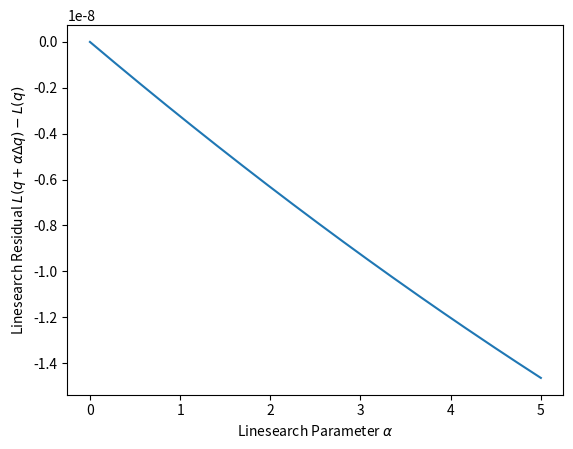

Here is the Python script that generated this plot:
#!/usr/bin/env python

##
#
# Quick script to make a plot of linesearch residuals
# that we printed out from the console.
#
##

import numpy as np
import matplotlib.pyplot as plt

# Copy-pasted from PrintLinesearchResidual output
residuals = [
        0, -3.32161e-11, -6.63967e-11, -9.95612e-11, -1.32729e-10, -1.65864e-10,
        -1.98987e-10, -2.32099e-10, -2.65199e-10, -2.98273e-10, -3.31335e-10,
        -3.64381e-10, -3.97414e-10, -4.30431e-10, -4.63434e-10, -4.96412e-10,
        -5.29376e-10, -5.62331e-10, -5.9527e-10, -6.2818e-10, -6.61093e-10,
        -6.93987e-10, -7.2686e-10, -7.59716e-10, -7.92566e-10, -8.25391e-10,
        -8.58197e-10, -8.90989e-10, -9.23775e-10, -9.5654e-10, -9.89285e-10,
        -1.02202e-09, -1.05473e-09, -1.08744e-09, -1.12012e-09, -1.15279e-09,
        -1.18545e-09, -1.21809e-09, -1.25072e-09, -1.28333e-09, -1.31591e-09,
        -1.34849e-09, -1.38105e-09, -1.41359e-09, -1.44612e-09, -1.47864e-09,
        -1.51113e-09, -1.54362e-09, -1.57608e-09, -1.60853e-09, -1.64096e-09,
        -1.67338e-09, -1.70579e-09, -1.73818e-09, -1.77055e-09, -1.80292e-09,
        -1.83525e-09, -1.86757e-09, -1.89988e-09, -1.93217e-09, -1.96446e-09,
        -1.99671e-09, -2.02897e-09, -2.0612e-09, -2.09341e-09, -2.12561e-09,
        -2.1578e-09, -2.18996e-09, -2.22211e-09, -2.25425e-09, -2.28637e-09,
        -2.31848e-09, -2.35057e-09, -2.38264e-09, -2.4147e-09, -2.44675e-09,
        -2.47877e-09, -2.51078e-09, -2.54278e-09, -2.57476e-09, -2.60673e-09,
        -2.63867e-09, -2.67061e-09, -2.70252e-09, -2.73443e-09, -2.7663e-09,
        -2.79818e-09, -2.83003e-09, -2.86187e-09, -2.89371e-09, -2.9255e-09,
        -2.95731e-09, -2.98907e-09, -3.02083e-09, -3.05258e-09, -3.08431e-09,
        -3.11602e-09, -3.14772e-09, -3.1794e-09, -3.21107e-09, -3.24273e-09,
        -3.27436e-09, -3.30598e-09, -3.33758e-09, -3.36916e-09, -3.40074e-09,
        -3.43229e-09, -3.46384e-09, -3.49536e-09, -3.52687e-09, -3.55837e-09,
        -3.58986e-09, -3.62131e-09, -3.65275e-09, -3.68419e-09, -3.7156e-09,
        -3.74699e-09, -3.77838e-09, -3.80975e-09, -3.84111e-09, -3.87244e-09,
        -3.90377e-09, -3.93507e-09, -3.96637e-09, -3.99763e-09, -4.02889e-09,
        -4.06015e-09, -4.09137e-09, -4.12258e-09, -4.15378e-09, -4.18495e-09,
        -4.21612e-09, -4.24726e-09, -4.2784e-09, -4.30951e-09, -4.34062e-09,
        -4.3717e-09, -4.40277e-09, -4.43382e-09, -4.46487e-09, -4.49589e-09,
        -4.5269e-09, -4.55789e-09, -4.58887e-09, -4.61983e-09, -4.65077e-09,
        -4.68171e-09, -4.71262e-09, -4.74351e-09, -4.77439e-09, -4.80526e-09,
        -4.83612e-09, -4.86695e-09, -4.89777e-09, -4.92857e-09, -4.95936e-09,
        -4.99013e-09, -5.02089e-09, -5.05164e-09, -5.08235e-09, -5.11307e-09,
        -5.14375e-09, -5.17444e-09, -5.20511e-09, -5.23575e-09, -5.26638e-09,
        -5.297e-09, -5.32759e-09, -5.35819e-09, -5.38876e-09, -5.41931e-09,
        -5.44983e-09, -5.48035e-09, -5.51087e-09, -5.54136e-09, -5.57183e-09,
        -5.60229e-09, -5.63274e-09, -5.66316e-09, -5.69357e-09, -5.72397e-09,
        -5.75434e-09, -5.78473e-09, -5.81507e-09, -5.8454e-09, -5.87572e-09,
        -5.90602e-09, -5.9363e-09, -5.96657e-09, -5.99683e-09, -6.02707e-09,
        -6.05729e-09, -6.0875e-09, -6.11769e-09, -6.14787e-09, -6.17804e-09,
        -6.20818e-09, -6.23831e-09, -6.26842e-09, -6.29852e-09, -6.3286e-09,
        -6.35866e-09, -6.38871e-09, -6.41875e-09, -6.44877e-09, -6.47879e-09,
        -6.50876e-09, -6.53874e-09, -6.5687e-09, -6.59863e-09, -6.62856e-09,
        -6.65848e-09, -6.68836e-09, -6.71825e-09, -6.74811e-09, -6.77795e-09,
        -6.80779e-09, -6.8376e-09, -6.8674e-09, -6.89719e-09, -6.92696e-09,
        -6.9567e-09, -6.98644e-09, -7.01617e-09, -7.04587e-09, -7.07557e-09,
        -7.10524e-09, -7.1349e-09, -7.16453e-09, -7.19417e-09, -7.22378e-09,
        -7.25338e-09, -7.28296e-09, -7.31253e-09, -7.34207e-09, -7.37161e-09,
        -7.40112e-09, -7.43062e-09, -7.46011e-09, -7.48958e-09, -7.51903e-09,
        -7.54848e-09, -7.5779e-09, -7.60731e-09, -7.6367e-09, -7.66608e-09,
        -7.69544e-09, -7.72479e-09, -7.75411e-09, -7.78343e-09, -7.81273e-09,
-7.84201e-09, -7.87127e-09, -7.90053e-09, -7.92976e-09, -7.95898e-09,
-7.98818e-09, -8.01738e-09, -8.04655e-09, -8.0757e-09, -8.10484e-09,
-8.13398e-09, -8.16309e-09, -8.19217e-09, -8.22126e-09, -8.25032e-09,
-8.27937e-09, -8.3084e-09, -8.33742e-09, -8.36641e-09, -8.39539e-09,
-8.42437e-09, -8.45332e-09, -8.48226e-09, -8.51118e-09, -8.54009e-09,
-8.56898e-09, -8.59785e-09, -8.62671e-09, -8.65555e-09, -8.68438e-09,
-8.71319e-09, -8.74199e-09, -8.77077e-09, -8.79954e-09, -8.82829e-09,
-8.85702e-09, -8.88574e-09, -8.91444e-09, -8.94313e-09, -8.9718e-09,
-9.00045e-09, -9.02909e-09, -9.05771e-09, -9.08633e-09, -9.11491e-09,
-9.14349e-09, -9.17206e-09, -9.2006e-09, -9.22913e-09, -9.25764e-09,
-9.28615e-09, -9.31463e-09, -9.34309e-09, -9.37155e-09, -9.39998e-09,
-9.4284e-09, -9.45681e-09, -9.48519e-09, -9.51357e-09, -9.54193e-09,
-9.57027e-09, -9.59859e-09, -9.6269e-09, -9.65519e-09, -9.68348e-09,
-9.71174e-09, -9.73998e-09, -9.76822e-09, -9.79643e-09, -9.82463e-09,
-9.85282e-09, -9.88098e-09, -9.90914e-09, -9.93727e-09, -9.96539e-09,
-9.9935e-09, -1.00216e-08, -1.00497e-08, -1.00777e-08, -1.01058e-08,
-1.01338e-08, -1.01618e-08, -1.01898e-08, -1.02178e-08, -1.02458e-08,
-1.02737e-08, -1.03017e-08, -1.03296e-08, -1.03575e-08, -1.03854e-08,
-1.04132e-08, -1.04411e-08, -1.04689e-08, -1.04967e-08, -1.05246e-08,
-1.05523e-08, -1.05801e-08, -1.06079e-08, -1.06356e-08, -1.06634e-08,
-1.06911e-08, -1.07188e-08, -1.07464e-08, -1.07741e-08, -1.08018e-08,
-1.08294e-08, -1.0857e-08, -1.08846e-08, -1.09122e-08, -1.09398e-08,
-1.09673e-08, -1.09949e-08, -1.10224e-08, -1.10499e-08, -1.10774e-08,
-1.11049e-08, -1.11324e-08, -1.11598e-08, -1.11872e-08, -1.12147e-08,
-1.12421e-08, -1.12695e-08, -1.12968e-08, -1.13242e-08, -1.13515e-08,
-1.13788e-08, -1.14061e-08, -1.14334e-08, -1.14607e-08, -1.1488e-08,
-1.15152e-08, -1.15424e-08, -1.15696e-08, -1.15968e-08, -1.1624e-08,
-1.16512e-08, -1.16783e-08, -1.17055e-08, -1.17326e-08, -1.17597e-08,
-1.17868e-08, -1.18139e-08, -1.18409e-08, -1.1868e-08, -1.1895e-08, -1.1922e-08,
-1.1949e-08, -1.1976e-08, -1.20029e-08, -1.20299e-08, -1.20568e-08,
-1.20837e-08, -1.21106e-08, -1.21375e-08, -1.21644e-08, -1.21912e-08,
-1.2218e-08, -1.22449e-08, -1.22717e-08, -1.22985e-08, -1.23252e-08,
-1.2352e-08, -1.23787e-08, -1.24055e-08, -1.24322e-08, -1.24589e-08,
-1.24855e-08, -1.25122e-08, -1.25389e-08, -1.25655e-08, -1.25921e-08,
-1.26187e-08, -1.26453e-08, -1.26719e-08, -1.26984e-08, -1.27249e-08,
-1.27515e-08, -1.2778e-08, -1.28045e-08, -1.2831e-08, -1.28574e-08,
-1.28839e-08, -1.29103e-08, -1.29367e-08, -1.29631e-08, -1.29895e-08,
-1.30158e-08, -1.30422e-08, -1.30685e-08, -1.30948e-08, -1.31211e-08,
-1.31474e-08, -1.31737e-08, -1.32e-08, -1.32262e-08, -1.32524e-08, -1.32786e-08,
-1.33048e-08, -1.3331e-08, -1.33572e-08, -1.33833e-08, -1.34094e-08,
-1.34355e-08, -1.34617e-08, -1.34877e-08, -1.35138e-08, -1.35398e-08,
-1.35659e-08, -1.35919e-08, -1.36179e-08, -1.36439e-08, -1.36699e-08,
-1.36958e-08, -1.37218e-08, -1.37477e-08, -1.37736e-08, -1.37995e-08,
-1.38254e-08, -1.38513e-08, -1.38771e-08, -1.39029e-08, -1.39287e-08,
-1.39545e-08, -1.39803e-08, -1.40061e-08, -1.40319e-08, -1.40576e-08,
-1.40833e-08, -1.4109e-08, -1.41347e-08, -1.41604e-08, -1.41861e-08,
-1.42117e-08, -1.42373e-08, -1.42629e-08, -1.42885e-08, -1.43141e-08,
-1.43397e-08, -1.43652e-08, -1.43908e-08, -1.44163e-08, -1.44418e-08,
-1.44673e-08, -1.44928e-08, -1.45182e-08, -1.45436e-08, -1.45691e-08,
-1.45945e-08, -1.46199e-08, -1.46453e-08]


alpha = np.linspace(0,5,len(residuals))

plt.plot(alpha, residuals)
plt.xlabel(r"Linesearch Parameter $\alpha$")
plt.ylabel(r"Linesearch Residual $L(q+\alpha\Delta q) - L(q)$")

plt.show()

